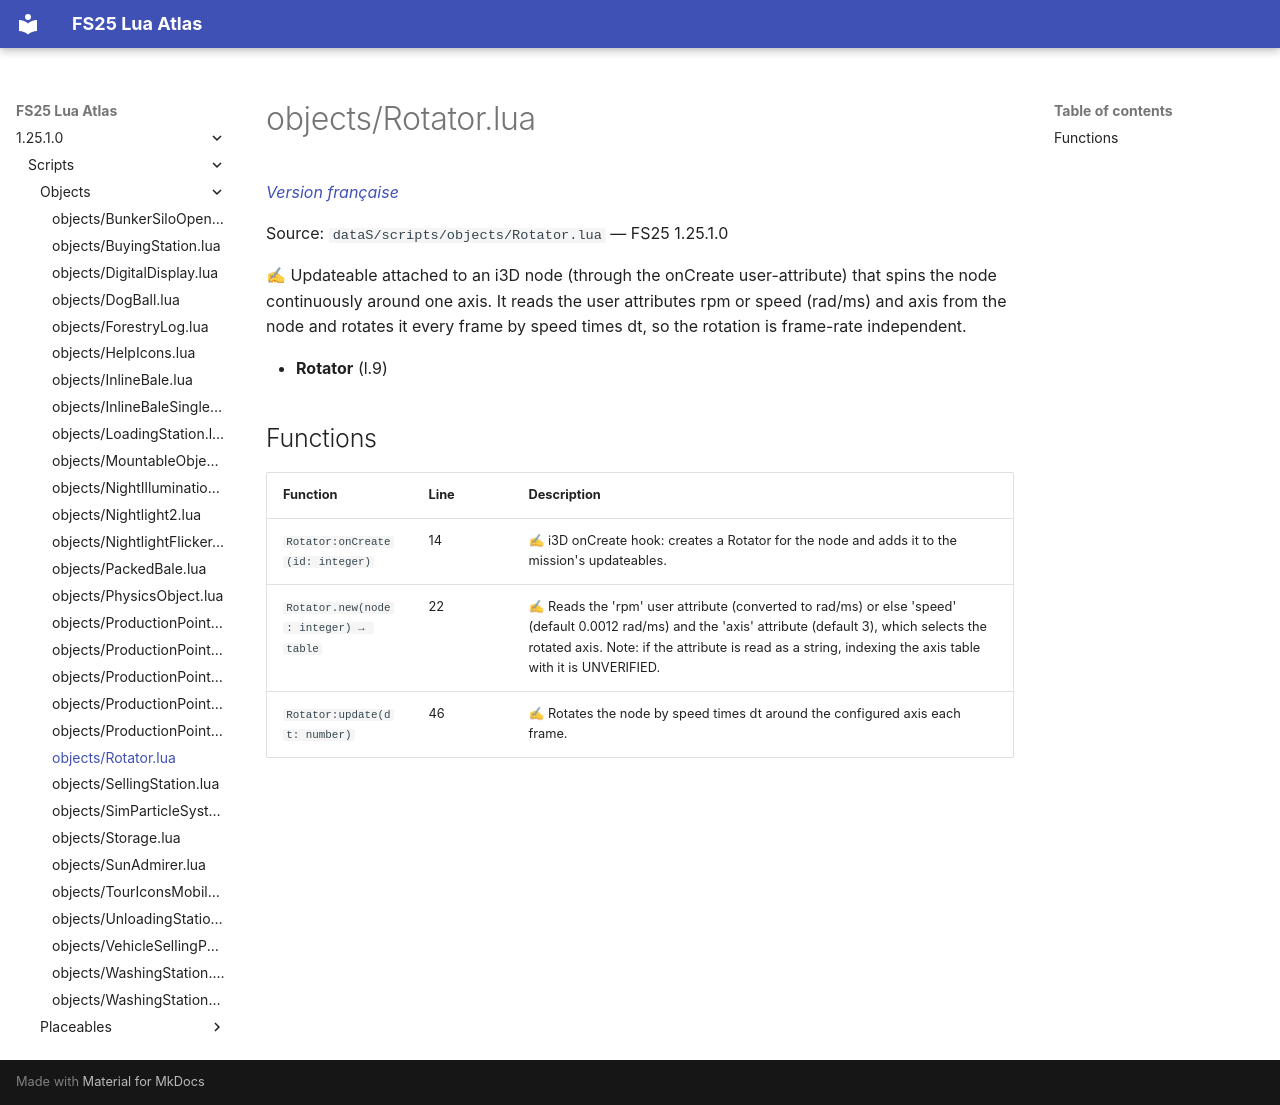

repository: Tim0219800/fs25-lua-atlas · page: 1.25.1.0/scripts/objects/Rotator.html · generator: mkdocs

# objects/Rotator.lua

*[Version française](../../fr/scripts/objects/Rotator.md)*

Source: `dataS/scripts/objects/Rotator.lua` — FS25 1.25.1.0

✍ Updateable attached to an i3D node (through the onCreate user-attribute) that spins the node continuously around one axis. It reads the user attributes rpm or speed (rad/ms) and axis from the node and rotates it every frame by speed times dt, so the rotation is frame-rate independent.

- **Rotator** (l.9)

## Functions

| Function | Line | Description |
|---|---|---|
| `Rotator:onCreate(id: integer)` | 14 | ✍ i3D onCreate hook: creates a Rotator for the node and adds it to the mission's updateables. |
| `Rotator.new(node: integer) → table` | 22 | ✍ Reads the 'rpm' user attribute (converted to rad/ms) or else 'speed' (default 0.0012 rad/ms) and the 'axis' attribute (default 3), which selects the rotated axis. Note: if the attribute is read as a string, indexing the axis table with it is UNVERIFIED. |
| `Rotator:update(dt: number)` | 46 | ✍ Rotates the node by speed times dt around the configured axis each frame. |
